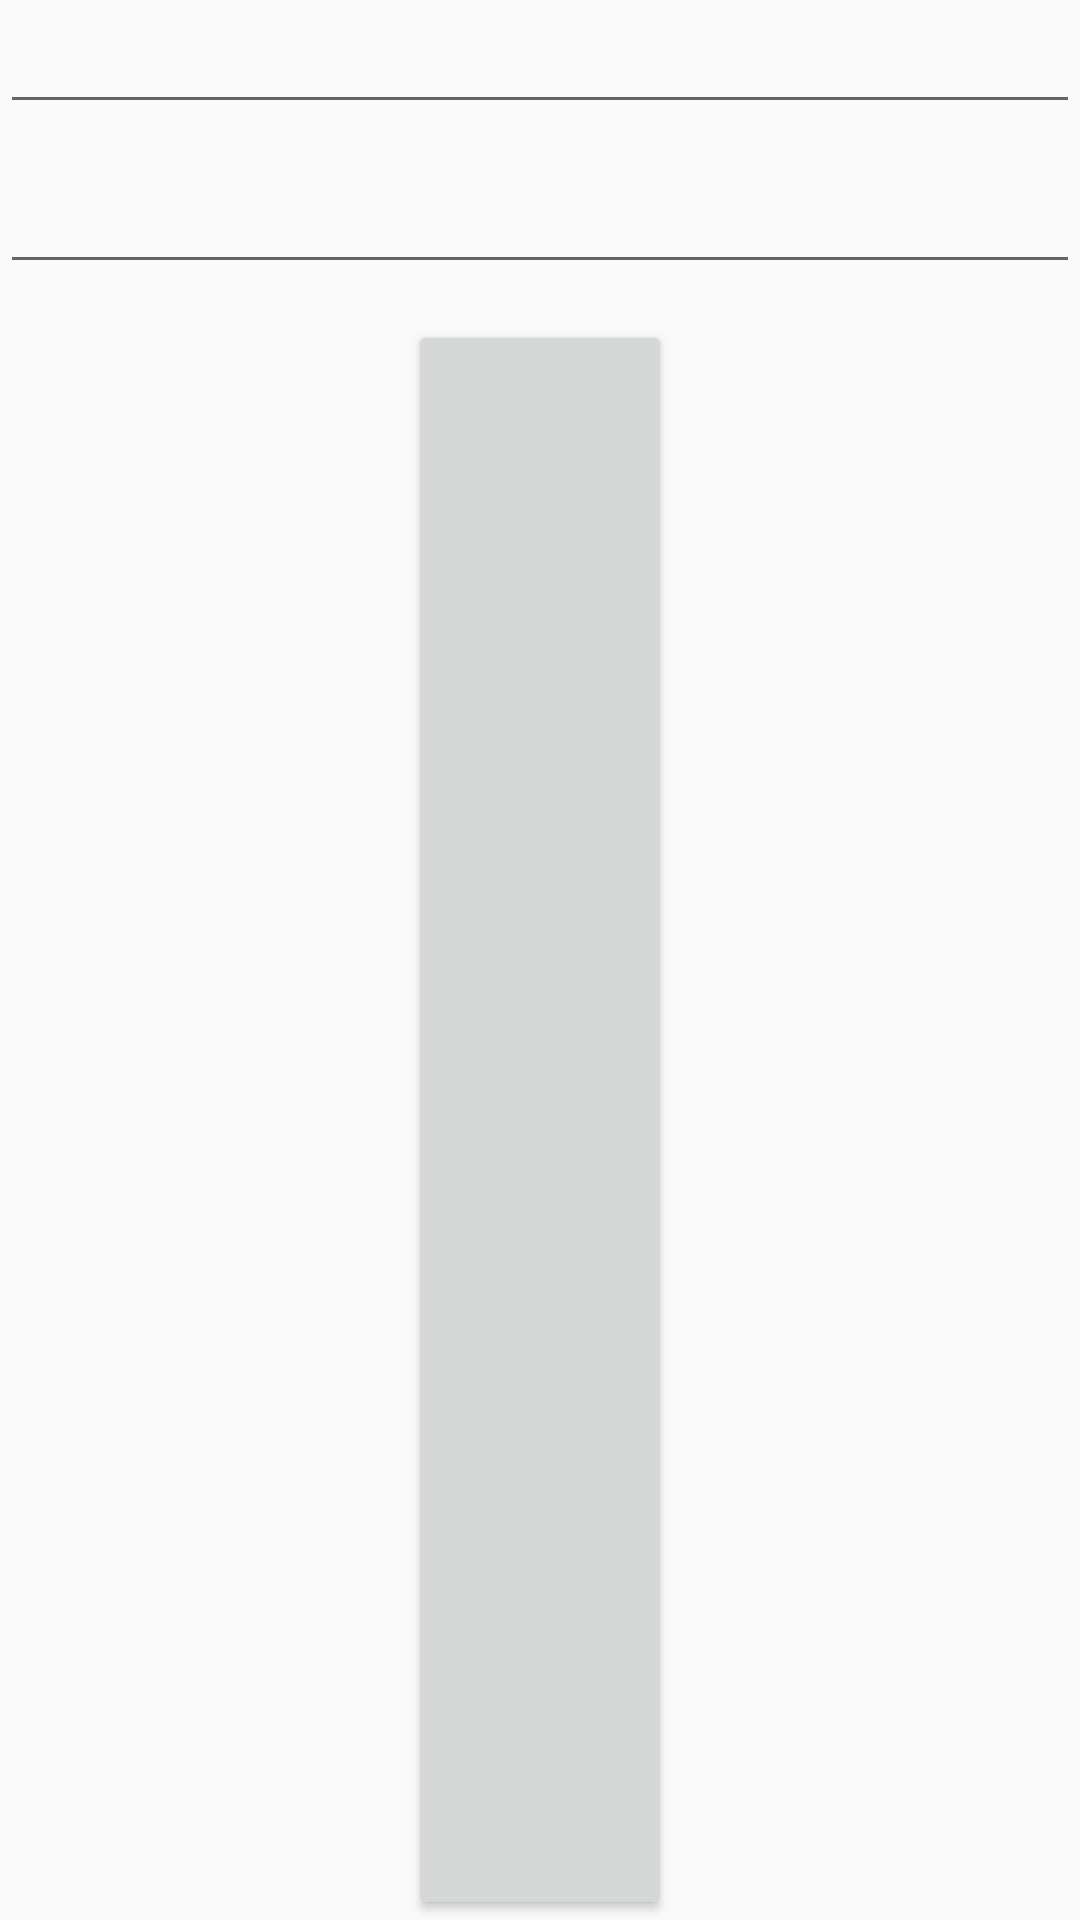

Produce the Android XML layout that renders to this screen, including the resource entries it uses.
<!-- AndroidManifest.xml: application theme AppTheme -->
<!-- res/layout/dialog_new_fitness_event.xml -->
<?xml version="1.0" encoding="utf-8"?>
<LinearLayout xmlns:android="http://schemas.android.com/apk/res/android"
    android:layout_width="match_parent"
    android:layout_height="match_parent"
    android:gravity="center"
    android:orientation="vertical">

    <EditText
        android:id="@+id/edit_text_1"
        android:inputType="number"
        android:layout_width="match_parent"
        android:layout_height="wrap_content" />
    <EditText
        android:id="@+id/edit_text_2"
        android:inputType="number"
        android:layout_width="match_parent"
        android:layout_height="wrap_content"
        android:layout_marginTop="12dp"/>
    <Button
        android:id="@+id/enter"
        android:layout_width="wrap_content"
        android:layout_height="match_parent"
        android:layout_marginTop="12dp"/>

</LinearLayout>
<!-- resources referenced by this layout -->
<resources>
  <style name="AppTheme" parent="Theme.AppCompat.Light.DarkActionBar">
          <item name="colorPrimary">@android:color/holo_blue_dark</item>
      </style>
</resources>
